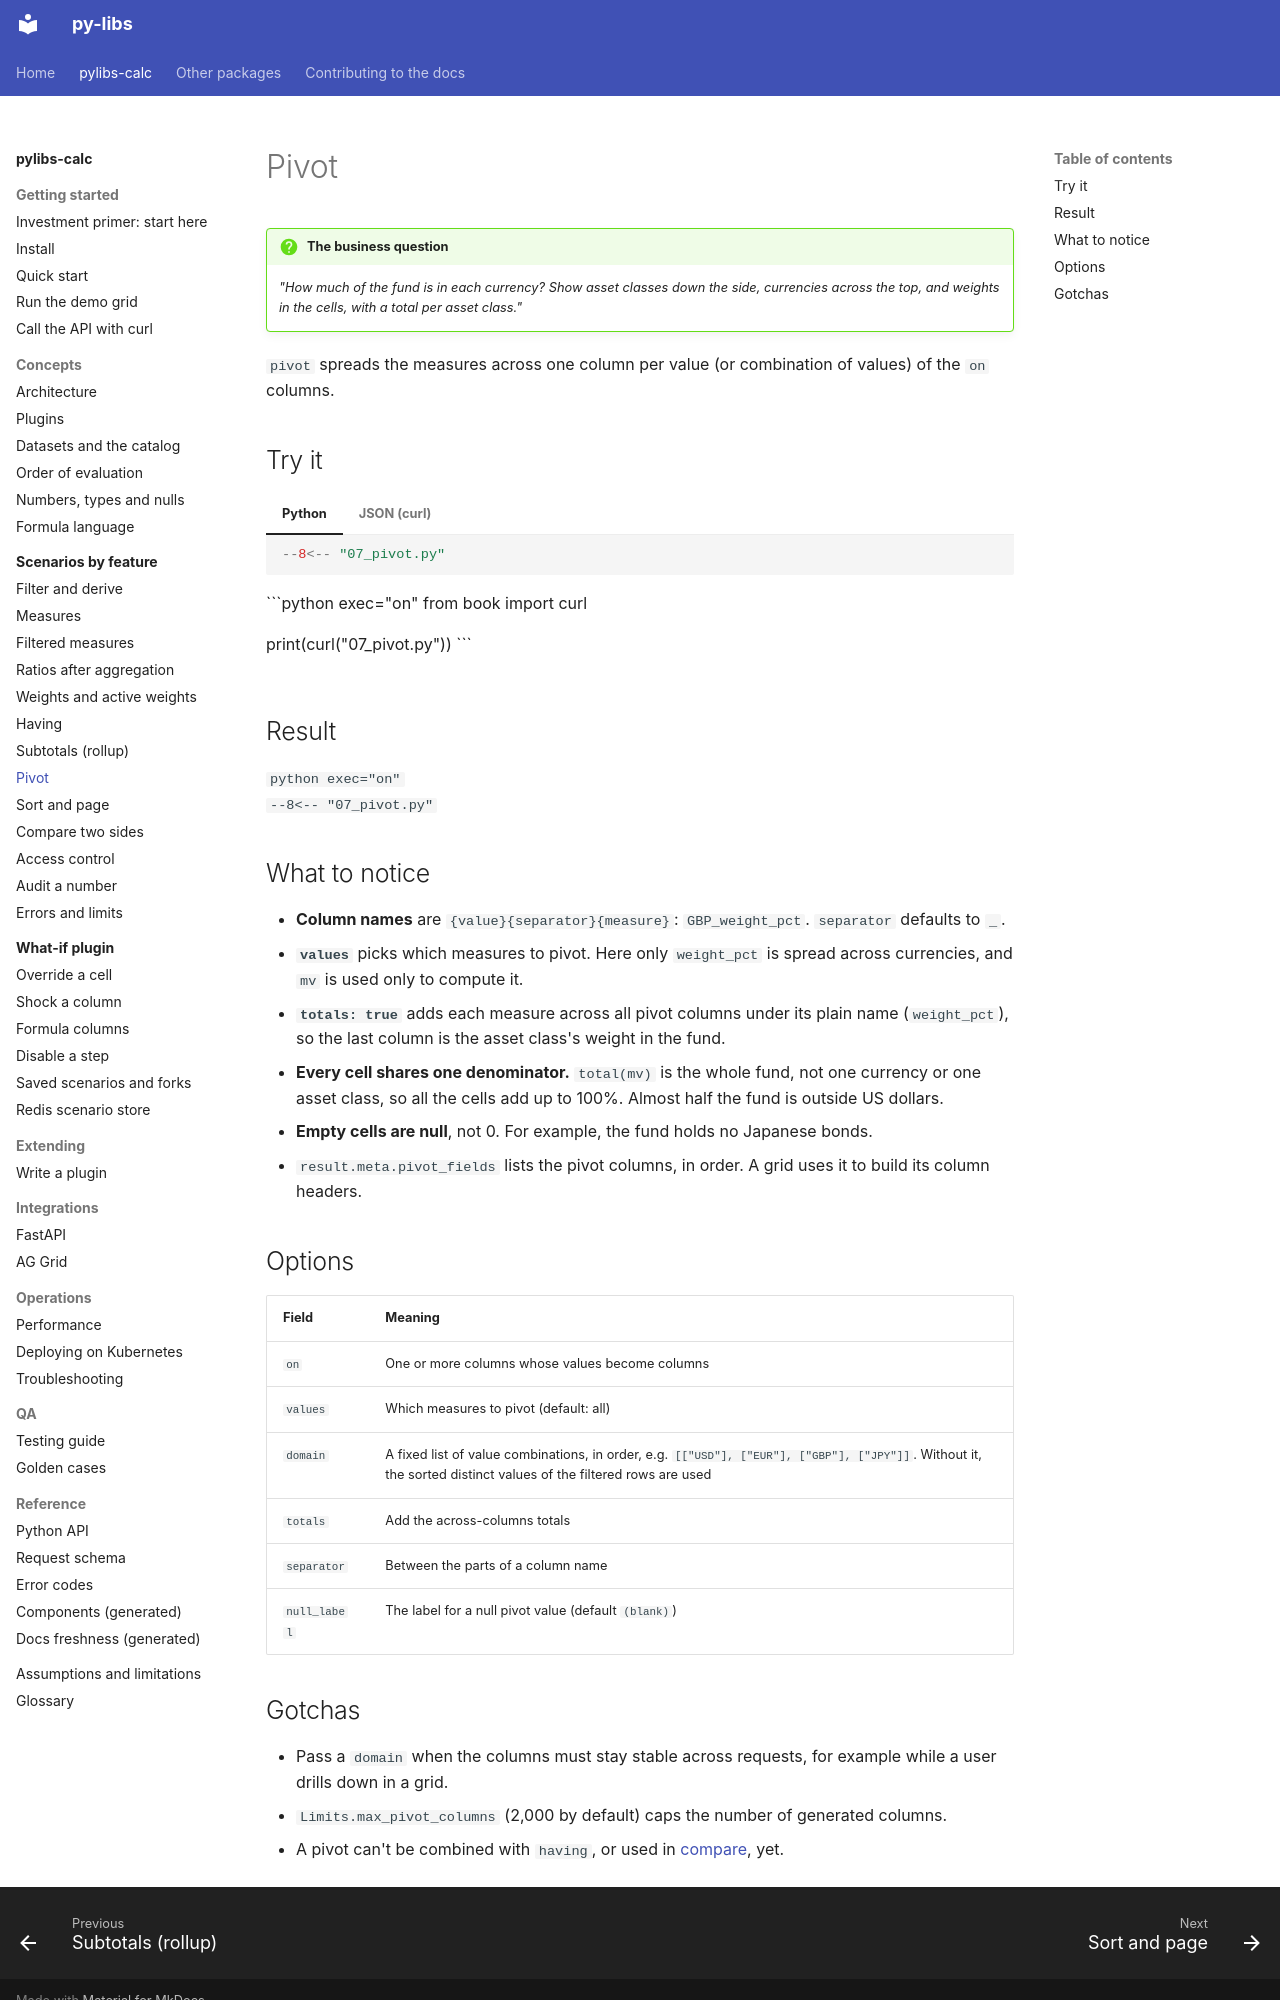

repository: sanjaysharmagwl/py-libs · page: calc/scenarios/pivot/index.html · generator: mkdocs

---
covers:
  - packages/calc/src/pylibs_calc/spec/query.py
  - packages/calc/src/pylibs_calc/compile/query.py
---

# Pivot

!!! question "The business question"
    *"How much of the fund is in each currency? Show asset classes down the side, currencies
    across the top, and weights in the cells, with a total per asset class."*

`pivot` spreads the measures across one column per value (or combination of values) of the `on` columns.

## Try it

=== "Python"

    ```python
    --8<-- "07_pivot.py"
    ```

=== "JSON (curl)"

    ```python exec="on"
    from book import curl

    print(curl("07_pivot.py"))
    ```

## Result

```python exec="on"
--8<-- "07_pivot.py"
```

## What to notice

- **Column names** are `{value}{separator}{measure}`: `GBP_weight_pct`. `separator` defaults to `_`.
- **`values`** picks which measures to pivot. Here only `weight_pct` is spread across currencies, and `mv` is used only to compute it.
- **`totals: true`** adds each measure across all pivot columns under its plain name (`weight_pct`), so the last column is the asset class's weight in the fund.
- **Every cell shares one denominator.** `total(mv)` is the whole fund, not one currency or one asset class, so all the cells add up to 100%. Almost half the fund is outside US dollars.
- **Empty cells are null**, not 0. For example, the fund holds no Japanese bonds.
- `result.meta.pivot_fields` lists the pivot columns, in order. A grid uses it to build its column headers.

## Options

| Field | Meaning |
| --- | --- |
| `on` | One or more columns whose values become columns |
| `values` | Which measures to pivot (default: all) |
| `domain` | A fixed list of value combinations, in order, e.g. `[["USD"], ["EUR"], ["GBP"], ["JPY"]]`. Without it, the sorted distinct values of the filtered rows are used |
| `totals` | Add the across-columns totals |
| `separator` | Between the parts of a column name |
| `null_label` | The label for a null pivot value (default `(blank)`) |
